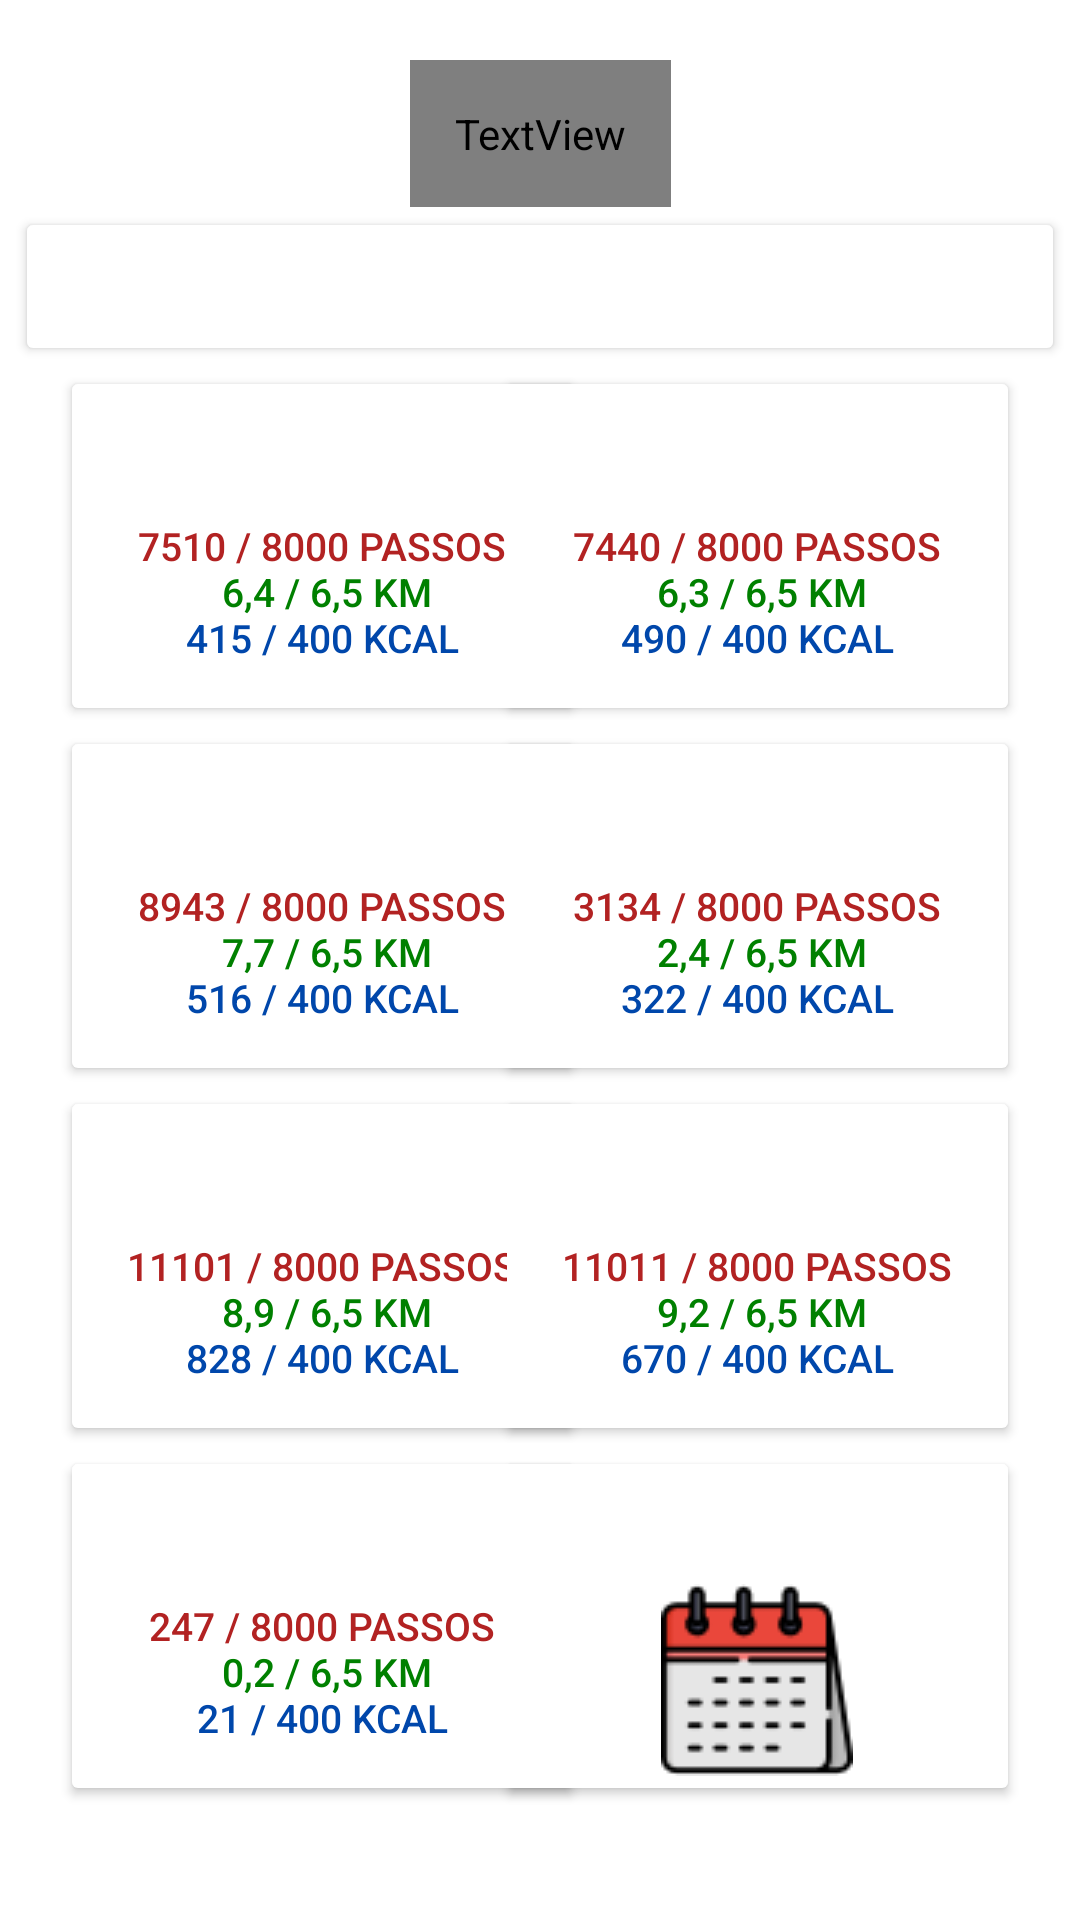

Layout XML and referenced resources for this Android screen:
<!-- AndroidManifest.xml: application theme Theme.BodyHealth -->
<!-- res/layout/activity_resume_activity.xml -->
<?xml version="1.0" encoding="utf-8"?>
<androidx.constraintlayout.widget.ConstraintLayout xmlns:android="http://schemas.android.com/apk/res/android"
    xmlns:app="http://schemas.android.com/apk/res-auto"
    xmlns:tools="http://schemas.android.com/tools"
    android:layout_width="match_parent"
    android:layout_height="match_parent"
    android:background="@color/white"
    tools:context=".ActivityResumeActivity">

    <TextView
        android:id="@+id/activityResumeActivity"
        android:layout_width="wrap_content"
        android:layout_height="wrap_content"
        android:layout_marginTop="20dp"
        android:layout_marginBottom="50dp"
        android:fontFamily="sans-serif-medium"
        android:padding="15dp"
        android:text="@string/activityResumeActivity"
        android:textAlignment="center"
        android:textColor="@color/grey"
        android:textSize="40sp"
        android:textStyle="bold"

        app:layout_constraintBottom_toTopOf="@id/activityWeekResumeActivity"
        app:layout_constraintEnd_toEndOf="parent"
        app:layout_constraintStart_toStartOf="parent"
        app:layout_constraintTop_toTopOf="parent" />

    <Button
        android:id="@+id/activityWeekResumeActivity"
        android:layout_width="350dp"
        android:layout_height="wrap_content"
        android:backgroundTint="@color/grey"
        android:text="@string/activityWeekResumeActivity"
        android:textAlignment="center"
        android:textColor="@color/white"
        android:textSize="13sp"

        app:layout_constraintEnd_toEndOf="parent"
        app:layout_constraintStart_toStartOf="parent"
        app:layout_constraintTop_toBottomOf="@id/activityResumeActivity" />

    <Button
        android:id="@+id/mondayResumeActivity"
        android:layout_width="175dp"
        android:layout_height="120dp"
        android:layout_marginStart="20dp"
        android:backgroundTint="@color/grey"
        android:text="@string/mondayResumeActivity"
        android:textAlignment="center"
        android:textColor="@color/white"
        android:textSize="13sp"

        app:layout_constraintStart_toStartOf="parent"
        app:layout_constraintTop_toBottomOf="@id/activityWeekResumeActivity" />

    <Button
        android:id="@+id/tuesdayResumeActivity"
        android:layout_width="175dp"
        android:layout_height="120dp"
        android:layout_marginEnd="20dp"
        android:backgroundTint="@color/grey"
        android:text="@string/tuesdayResumeActivity"
        android:textAlignment="center"
        android:textColor="@color/white"
        android:textSize="13sp"

        app:layout_constraintEnd_toEndOf="parent"
        app:layout_constraintTop_toBottomOf="@id/activityWeekResumeActivity" />

    <Button
        android:id="@+id/wednesdayResumeActivity"
        android:layout_width="175dp"
        android:layout_height="120dp"
        android:layout_marginStart="20dp"
        android:backgroundTint="@color/grey"
        android:text="@string/wednesdayResumeActivity"
        android:textAlignment="center"
        android:textColor="@color/white"
        android:textSize="13sp"

        app:layout_constraintStart_toStartOf="parent"
        app:layout_constraintTop_toBottomOf="@id/mondayResumeActivity" />

    <Button
        android:id="@+id/thursdayResumeActivity"
        android:layout_width="175dp"
        android:layout_height="120dp"
        android:layout_marginEnd="20dp"
        android:backgroundTint="@color/grey"
        android:text="@string/thursdayResumeActivity"
        android:textAlignment="center"
        android:textColor="@color/white"
        android:textSize="13sp"

        app:layout_constraintEnd_toEndOf="parent"
        app:layout_constraintTop_toBottomOf="@id/tuesdayResumeActivity" />

    <Button
        android:id="@+id/fridayResumeActivity"
        android:layout_width="175dp"
        android:layout_height="120dp"
        android:layout_marginStart="20dp"
        android:backgroundTint="@color/grey"
        android:text="@string/fridayResumeActivity"
        android:textAlignment="center"
        android:textColor="@color/white"
        android:textSize="13sp"

        app:layout_constraintStart_toStartOf="parent"
        app:layout_constraintTop_toBottomOf="@id/wednesdayResumeActivity" />

    <Button
        android:id="@+id/saturdayResumeActivity"
        android:layout_width="175dp"
        android:layout_height="120dp"
        android:layout_marginEnd="20dp"
        android:backgroundTint="@color/grey"
        android:text="@string/saturdayResumeActivity"
        android:textAlignment="center"
        android:textColor="@color/white"
        android:textSize="13sp"

        app:layout_constraintEnd_toEndOf="parent"
        app:layout_constraintTop_toBottomOf="@id/thursdayResumeActivity" />

    <Button
        android:id="@+id/sundayResumeActivity"
        android:layout_width="175dp"
        android:layout_height="120dp"
        android:layout_marginStart="20dp"
        android:backgroundTint="@color/grey"
        android:text="@string/sundayResumeActivity"
        android:textAlignment="center"
        android:textColor="@color/white"
        android:textSize="13sp"

        app:layout_constraintStart_toStartOf="parent"
        app:layout_constraintTop_toBottomOf="@id/fridayResumeActivity" />

    <Button
        android:id="@+id/othersResumeActivity"
        android:layout_width="175dp"
        android:layout_height="120dp"
        android:layout_marginEnd="20dp"
        android:backgroundTint="@color/grey"
        android:drawableBottom="@drawable/ic_registers_previous"
        android:text="@string/othersResumeActivity"
        android:textAlignment="center"
        android:textColor="@color/white"
        android:textSize="13sp"

        app:layout_constraintEnd_toEndOf="parent"
        app:layout_constraintTop_toBottomOf="@id/saturdayResumeActivity" />

</androidx.constraintlayout.widget.ConstraintLayout>
<!-- resources referenced by this layout -->
<resources>
  <!-- drawable ic_registers_previous: png bitmap (drawable, 2634 bytes) -->
  <string name="activityResumeActivity">Atividade</string>
  <string name="activityWeekResumeActivity">SEMANA 10 – 2022 \n 07 a 13 de MARÇO</string>
  <string name="fridayResumeActivity">SEXTA\n\n<font fgcolor="#B22222">11101 / 8000 Passos\n</font> <font fgcolor="#008000">8,9 / 6,5 KM\n</font><font fgcolor="#0047AB">828 / 400 KCAL</font></string>
  <string name="mondayResumeActivity">SEGUNDA\n\n<font fgcolor="#B22222">7510 / 8000 Passos\n</font> <font fgcolor="#008000">6,4 / 6,5 KM\n</font><font fgcolor="#0047AB">415 / 400 KCAL</font></string>
  <string name="othersResumeActivity">Outros Registos</string>
  <string name="saturdayResumeActivity">SÁBADO\n\n<font fgcolor="#B22222">11011 / 8000 Passos\n</font> <font fgcolor="#008000">9,2 / 6,5 KM\n</font><font fgcolor="#0047AB">670 / 400 KCAL</font></string>
  <string name="sundayResumeActivity">DOMINGO\n\n<font fgcolor="#B22222">247 / 8000 Passos\n</font> <font fgcolor="#008000">0,2 / 6,5 KM\n</font><font fgcolor="#0047AB">21 / 400 KCAL</font></string>
  <string name="thursdayResumeActivity">QUINTA\n\n<font fgcolor="#B22222">3134 / 8000 Passos\n</font> <font fgcolor="#008000">2,4 / 6,5 KM\n</font><font fgcolor="#0047AB">322 / 400 KCAL</font></string>
  <string name="tuesdayResumeActivity">TERÇA\n\n<font fgcolor="#B22222">7440 / 8000 Passos\n</font> <font fgcolor="#008000">6,3 / 6,5 KM\n</font><font fgcolor="#0047AB">490 / 400 KCAL</font></string>
  <string name="wednesdayResumeActivity">QUARTA\n\n<font fgcolor="#B22222">8943 / 8000 Passos\n</font> <font fgcolor="#008000">7,7 / 6,5 KM\n</font><font fgcolor="#0047AB">516 / 400 KCAL</font></string>
  <style name="Theme.BodyHealth" parent="Theme.MaterialComponents.DayNight.DarkActionBar">
          
          <item name="colorPrimary">@color/black</item>
          <item name="colorPrimaryVariant">@color/black</item>
          <item name="colorOnPrimary">@color/white</item>
          
          <item name="colorSecondary">@color/teal_200</item>
          <item name="colorSecondaryVariant">@color/teal_700</item>
          <item name="colorOnSecondary">@color/black</item>
          
          <item name="android:statusBarColor" tools:targetApi="l">?attr/colorPrimaryVariant</item>
          
      </style>
  <!-- not gathered from this repository: default colours our renderer supplied (Android Studio template values) -->
  <color name="teal_200">#FF03DAC5</color>
  <color name="teal_700">#FF018786</color>
  <color name="black">#FF000000</color>
  <color name="white">#FFFFFFFF</color>
</resources>
